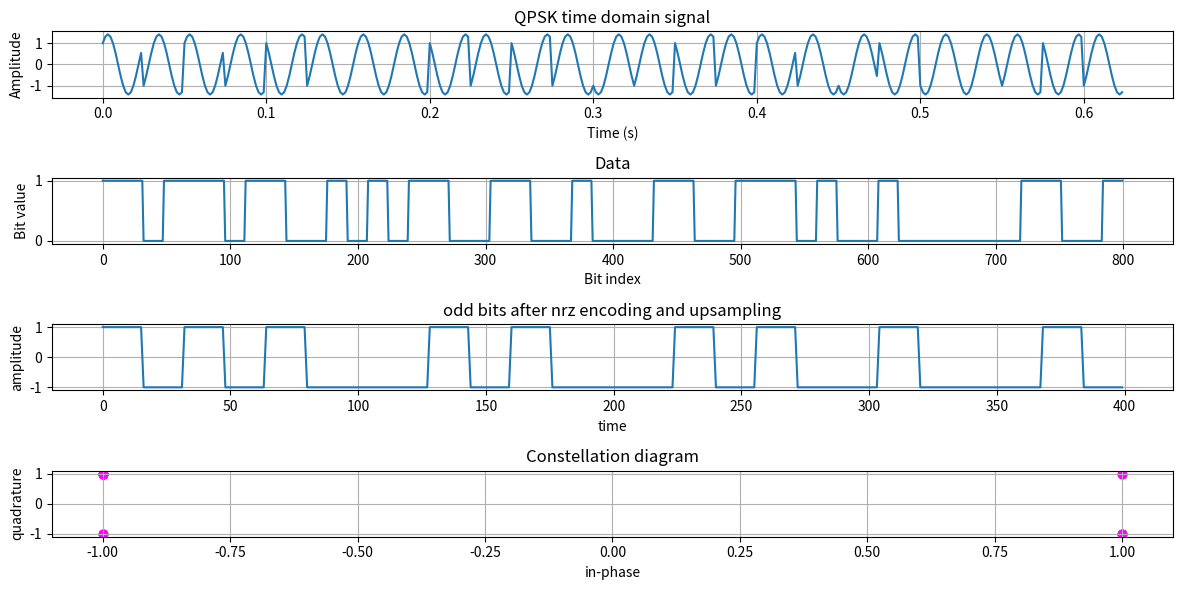

Write the Python code that produced this figure.
import numpy as np
import matplotlib.pyplot as plt 

N=50 #number of bits
L=16 #oversampling factor
Fc=40 #carrier frequency
Fs=L*Fc #sampling frequency

bits=np.random.randint(2,size=N)
data=np.repeat(bits,L) #upsampling
odd=bits[0::2] #odd bits    
even=bits[1::2] #even bits
nrz1=2*odd -1 #NRZ for odd bits
odd_upsampled=np.repeat(nrz1,L) #upsampling for odd bits
nrz2=2*even -1 #NRZ for even bits
even_upsampled=np.repeat(nrz2,L) #upsampling for even bits

t=np.arange(len(odd_upsampled))/Fs #time vector
carrier_cos=np.cos(2*np.pi*Fc*t)
carrier_sin=np.sin(2*np.pi*Fc*t)

#Modulated signals
bpsk1=odd_upsampled*carrier_cos #modulated signal for odd bits
bpsk2=even_upsampled*carrier_sin #modulated signal for even bits
qpsk_signal=bpsk1 + bpsk2 #QPSK signal

#Plotting
plt.figure(figsize=(12,6))
plt.subplot(4,1,1)
plt.title("QPSK time domain signal")
plt.plot(t,qpsk_signal)
plt.xlabel("Time (s)")
plt.ylabel("Amplitude")
plt.grid()

plt.subplot(4,1,2)
plt.title("Data")
plt.plot(data)
plt.xlabel("Bit index")
plt.ylabel("Bit value")
plt.grid()

plt.subplot(4,1,3)
plt.title("odd bits after nrz encoding and upsampling")
plt.plot(odd_upsampled)
plt.xlabel("time")
plt.ylabel("amplitude")
plt.grid()

plt.subplot(4,1,4)
plt.title("Constellation diagram")
plt.scatter(nrz1,nrz2,color='magenta')
plt.xlabel("in-phase")
plt.ylabel("quadrature")
plt.grid()
plt.tight_layout()
plt.show()
